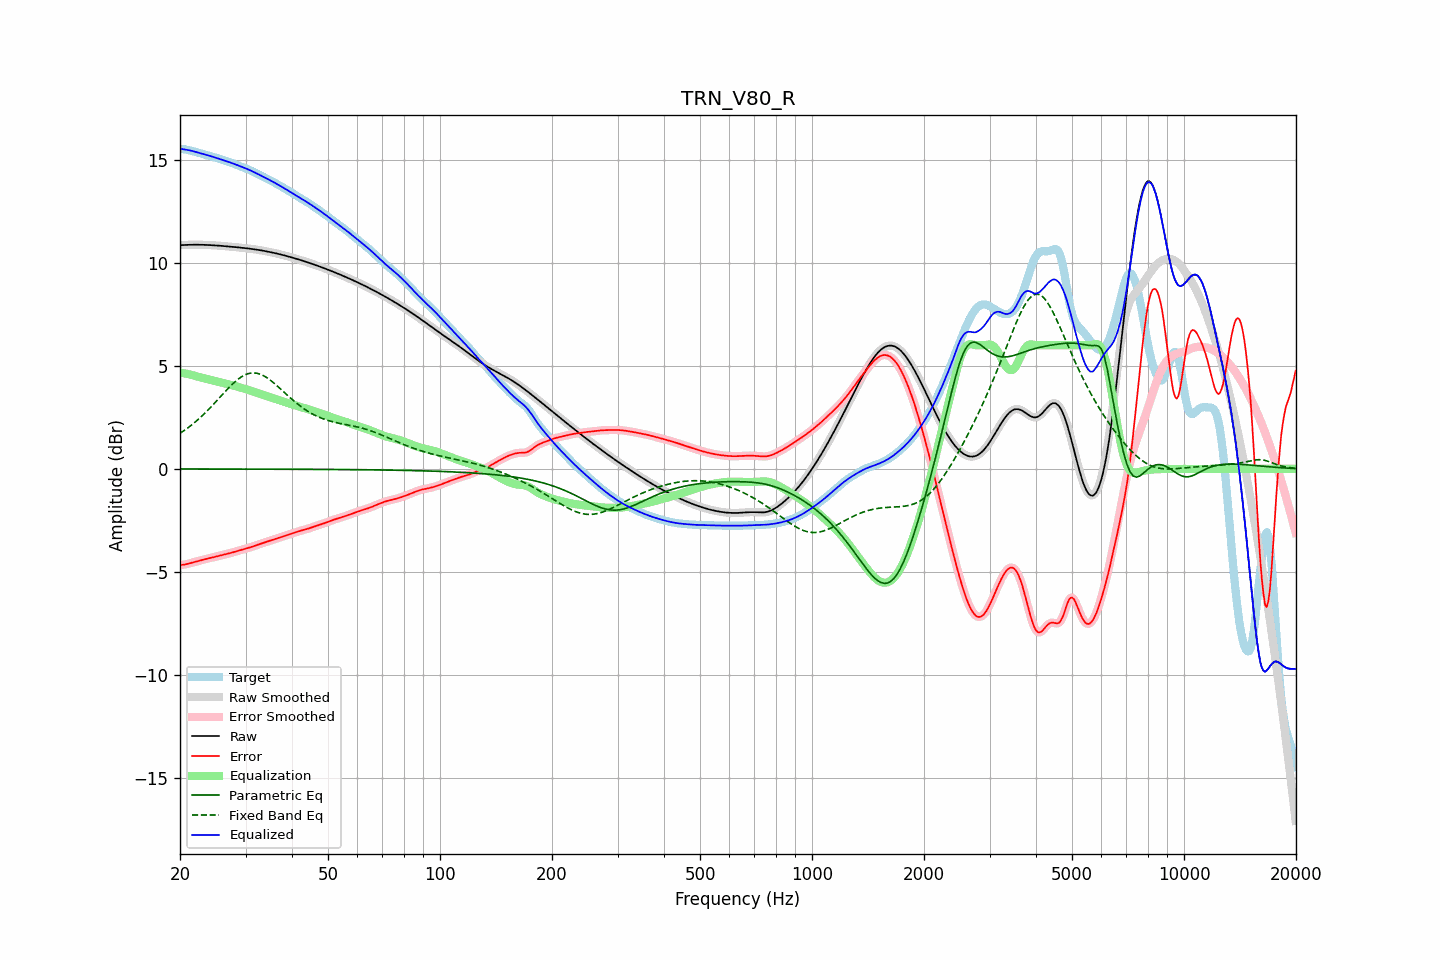

Values plotted in this chart, from the file beside it:
frequency, raw, error, smoothed, error_smoothed, equalization, parametric_eq, fixed_band_eq, equalized_raw, equalized_smoothed, target
20.00, 10.85, -4.67, 10.85, -4.67, 4.68, -0.00, 1.73, 15.53, 15.53, 15.53
20.20, 10.86, -4.66, 10.86, -4.66, 4.66, -0.00, 1.78, 15.52, 15.52, 15.52
20.40, 10.86, -4.65, 10.86, -4.65, 4.65, -0.00, 1.83, 15.51, 15.51, 15.51
20.61, 10.87, -4.64, 10.87, -4.64, 4.63, -0.00, 1.88, 15.50, 15.50, 15.51
20.81, 10.87, -4.62, 10.87, -4.62, 4.62, -0.00, 1.94, 15.49, 15.49, 15.49
21.02, 10.87, -4.60, 10.87, -4.60, 4.60, -0.00, 2.00, 15.47, 15.47, 15.47
21.23, 10.87, -4.58, 10.87, -4.58, 4.58, -0.00, 2.06, 15.46, 15.46, 15.46
21.44, 10.88, -4.56, 10.88, -4.56, 4.56, -0.00, 2.12, 15.44, 15.44, 15.44
21.66, 10.88, -4.54, 10.88, -4.54, 4.54, -0.00, 2.18, 15.42, 15.42, 15.42
21.87, 10.88, -4.52, 10.88, -4.52, 4.52, -0.00, 2.24, 15.40, 15.40, 15.40
22.09, 10.88, -4.50, 10.88, -4.50, 4.50, -0.01, 2.31, 15.37, 15.37, 15.38
22.31, 10.88, -4.48, 10.88, -4.48, 4.48, -0.01, 2.38, 15.35, 15.35, 15.35
22.54, 10.88, -4.45, 10.88, -4.45, 4.45, -0.01, 2.45, 15.33, 15.33, 15.33
22.76, 10.88, -4.43, 10.88, -4.43, 4.43, -0.01, 2.52, 15.31, 15.31, 15.31
22.99, 10.87, -4.41, 10.87, -4.41, 4.41, -0.01, 2.59, 15.29, 15.29, 15.29
23.22, 10.87, -4.39, 10.87, -4.39, 4.39, -0.01, 2.67, 15.27, 15.27, 15.26
23.45, 10.87, -4.38, 10.87, -4.38, 4.38, -0.01, 2.74, 15.24, 15.24, 15.24
23.69, 10.87, -4.36, 10.87, -4.36, 4.36, -0.01, 2.82, 15.22, 15.22, 15.22
23.92, 10.86, -4.34, 10.86, -4.34, 4.34, -0.01, 2.90, 15.20, 15.20, 15.20
24.16, 10.86, -4.32, 10.86, -4.32, 4.32, -0.01, 2.98, 15.18, 15.18, 15.18
24.40, 10.85, -4.30, 10.85, -4.30, 4.30, -0.01, 3.06, 15.15, 15.15, 15.16
24.65, 10.85, -4.28, 10.85, -4.28, 4.28, -0.01, 3.15, 15.13, 15.13, 15.13
24.89, 10.84, -4.26, 10.84, -4.26, 4.26, -0.01, 3.23, 15.11, 15.11, 15.11
25.14, 10.84, -4.24, 10.84, -4.24, 4.24, -0.01, 3.32, 15.08, 15.08, 15.08
25.39, 10.83, -4.22, 10.83, -4.22, 4.22, -0.01, 3.40, 15.06, 15.06, 15.05
25.65, 10.83, -4.20, 10.83, -4.20, 4.20, -0.01, 3.49, 15.03, 15.03, 15.03
25.91, 10.82, -4.18, 10.82, -4.18, 4.18, -0.01, 3.57, 15.00, 15.00, 15.00
26.16, 10.81, -4.16, 10.81, -4.16, 4.17, -0.01, 3.66, 14.98, 14.98, 14.98
26.43, 10.81, -4.15, 10.81, -4.15, 4.15, -0.01, 3.74, 14.95, 14.95, 14.95
26.69, 10.80, -4.13, 10.80, -4.13, 4.13, -0.01, 3.83, 14.93, 14.93, 14.93
26.96, 10.79, -4.11, 10.79, -4.11, 4.11, -0.01, 3.91, 14.90, 14.90, 14.90
27.23, 10.79, -4.09, 10.79, -4.09, 4.09, -0.01, 3.99, 14.88, 14.88, 14.88
27.50, 10.78, -4.07, 10.78, -4.07, 4.07, -0.01, 4.07, 14.85, 14.85, 14.85
27.77, 10.77, -4.05, 10.77, -4.05, 4.05, -0.01, 4.14, 14.82, 14.82, 14.82
28.05, 10.77, -4.03, 10.76, -4.03, 4.03, -0.01, 4.21, 14.79, 14.79, 14.79
28.33, 10.76, -4.00, 10.76, -4.00, 4.00, -0.01, 4.28, 14.76, 14.76, 14.76
28.62, 10.75, -3.98, 10.75, -3.98, 3.98, -0.01, 4.34, 14.73, 14.73, 14.73
28.90, 10.74, -3.96, 10.74, -3.96, 3.96, -0.01, 4.40, 14.70, 14.70, 14.70
29.19, 10.73, -3.93, 10.73, -3.93, 3.94, -0.01, 4.46, 14.67, 14.67, 14.67
29.48, 10.73, -3.91, 10.73, -3.91, 3.91, -0.01, 4.50, 14.64, 14.64, 14.64
29.78, 10.72, -3.89, 10.72, -3.89, 3.89, -0.01, 4.55, 14.61, 14.61, 14.61
30.08, 10.71, -3.87, 10.71, -3.87, 3.87, -0.01, 4.58, 14.58, 14.58, 14.58
30.38, 10.70, -3.85, 10.70, -3.85, 3.84, -0.01, 4.61, 14.54, 14.54, 14.54
30.68, 10.69, -3.82, 10.69, -3.82, 3.82, -0.01, 4.63, 14.51, 14.51, 14.51
30.99, 10.68, -3.80, 10.68, -3.80, 3.80, -0.01, 4.65, 14.48, 14.48, 14.48
31.30, 10.67, -3.77, 10.67, -3.77, 3.77, -0.01, 4.65, 14.44, 14.44, 14.44
31.61, 10.66, -3.75, 10.66, -3.75, 3.75, -0.01, 4.66, 14.40, 14.40, 14.40
31.93, 10.65, -3.72, 10.65, -3.72, 3.72, -0.01, 4.65, 14.37, 14.37, 14.37
32.24, 10.63, -3.69, 10.63, -3.69, 3.69, -0.01, 4.64, 14.33, 14.33, 14.33
32.57, 10.62, -3.67, 10.62, -3.67, 3.67, -0.01, 4.62, 14.29, 14.29, 14.29
32.89, 10.61, -3.64, 10.61, -3.64, 3.64, -0.01, 4.59, 14.25, 14.25, 14.25
33.22, 10.60, -3.61, 10.60, -3.61, 3.61, -0.01, 4.56, 14.21, 14.21, 14.21
33.55, 10.58, -3.59, 10.58, -3.58, 3.59, -0.01, 4.52, 14.17, 14.17, 14.17
33.89, 10.57, -3.56, 10.57, -3.56, 3.56, -0.01, 4.48, 14.13, 14.13, 14.13
34.23, 10.55, -3.53, 10.55, -3.53, 3.53, -0.01, 4.43, 14.09, 14.09, 14.09
34.57, 10.54, -3.51, 10.54, -3.51, 3.51, -0.01, 4.37, 14.05, 14.05, 14.05
34.92, 10.52, -3.48, 10.52, -3.48, 3.48, -0.01, 4.32, 14.01, 14.01, 14.01
35.27, 10.51, -3.46, 10.51, -3.46, 3.46, -0.01, 4.26, 13.96, 13.96, 13.97
35.62, 10.49, -3.43, 10.49, -3.43, 3.43, -0.01, 4.19, 13.92, 13.92, 13.92
35.97, 10.47, -3.41, 10.47, -3.41, 3.41, -0.01, 4.13, 13.88, 13.88, 13.88
... 635 more rows
